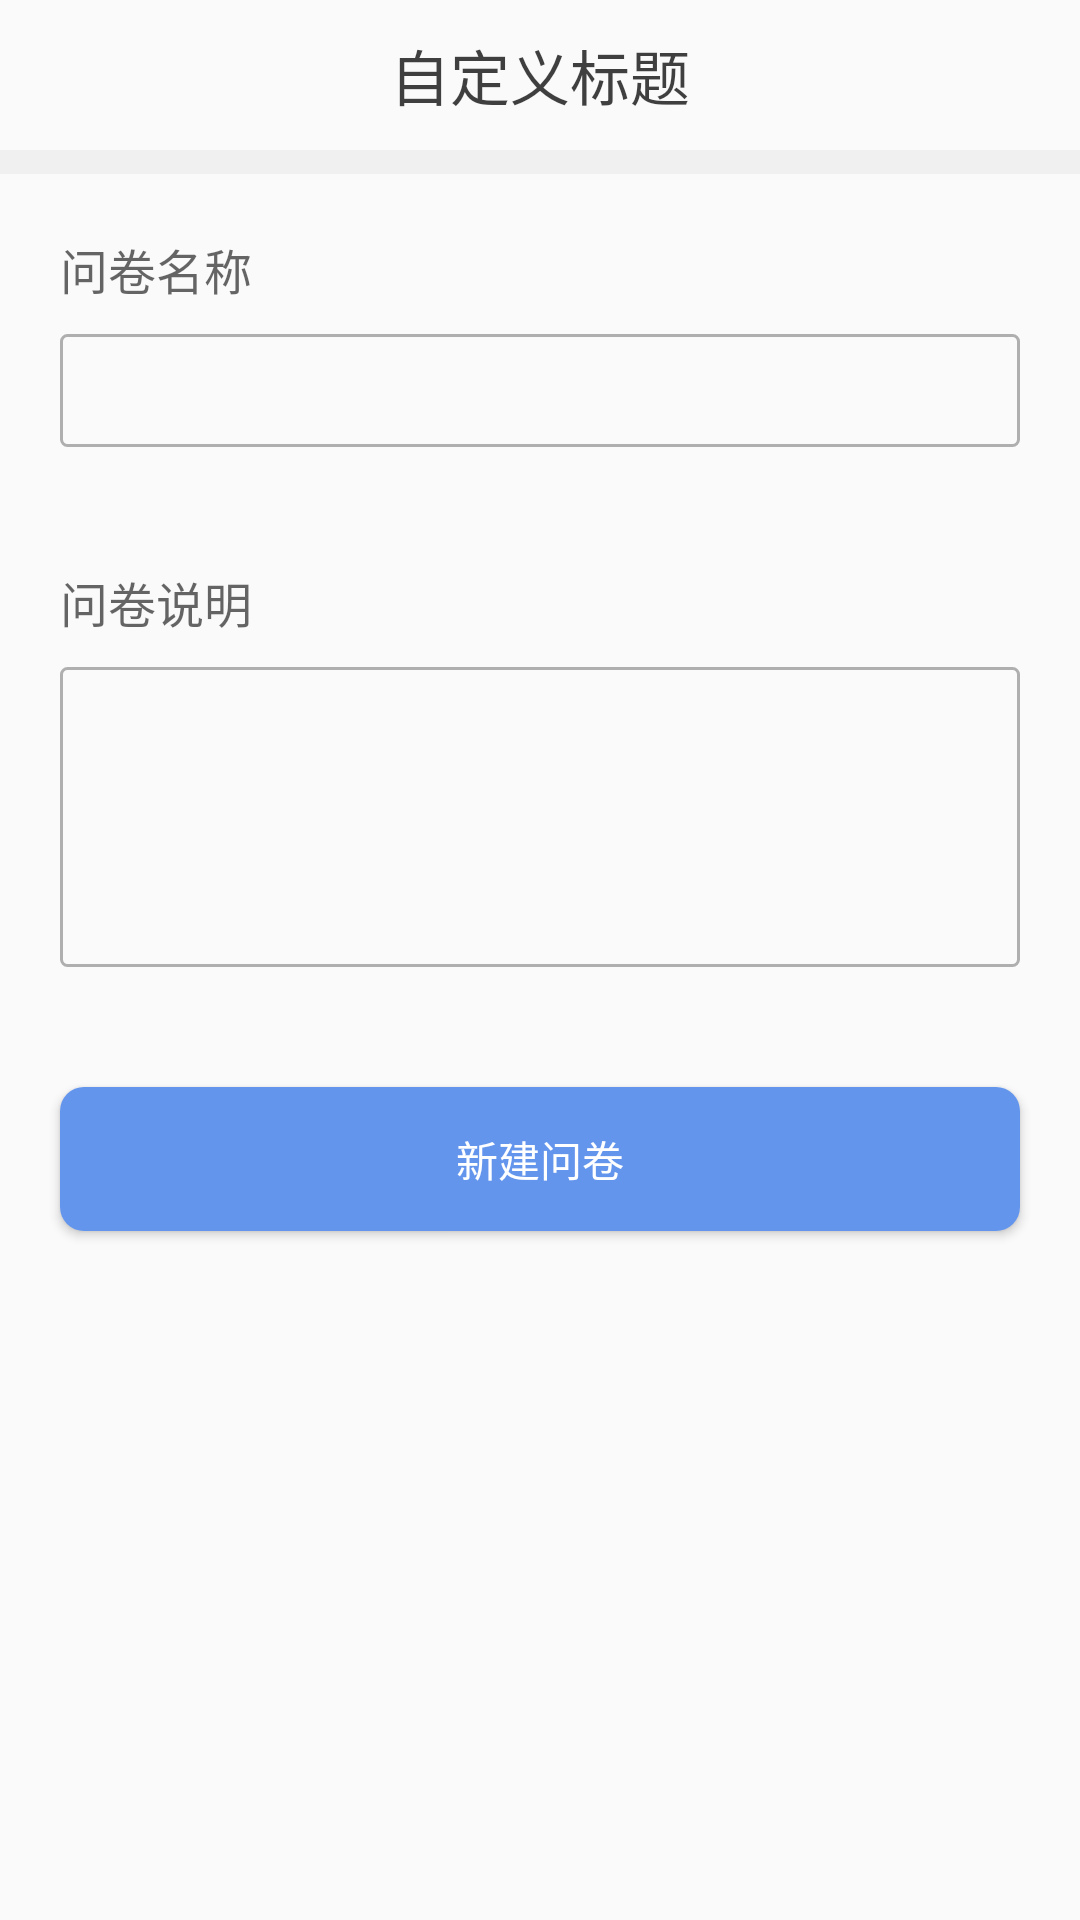

Write the Android layout XML for this screen, with the resource values it uses.
<!-- AndroidManifest.xml: application theme AppTheme -->
<!-- res/layout/activity_new_survey.xml -->
<?xml version="1.0" encoding="utf-8"?>
<LinearLayout xmlns:android="http://schemas.android.com/apk/res/android"
    android:orientation="vertical"
    android:layout_width="match_parent"
    android:layout_height="match_parent">

    <include
        android:id="@+id/activity_new_survey_customtitle"
        layout="@layout/custom_title"/>
    <ImageView
        android:layout_width="match_parent"
        android:layout_height="8dp"
        android:background="@color/divide_05_black" />

    <View
        android:focusable="true"
        android:focusableInTouchMode="true"
        android:layout_width="0px"
        android:layout_height="0px"/>

    <LinearLayout
        android:padding="20dp"
        android:layout_width="match_parent"
        android:layout_height="wrap_content"
        android:orientation="vertical">

        <TextView
            android:layout_width="wrap_content"
            android:layout_height="wrap_content"
            android:text="@string/surveyname"
            android:textSize="16sp"
            android:textColor="@color/wordlevel1"
            android:layout_marginBottom="10dp"/>
        <EditText
            android:id="@+id/activity_newsurvey_surveyname"
            android:layout_width="match_parent"
            android:layout_height="match_parent"
            android:textSize="16sp"
            android:textColorHint="@color/wordlevel2"
            android:textColor="@color/wordlevel2"
            android:background="@drawable/edittext_bg_normal"
            />

    </LinearLayout>

    <LinearLayout
        android:padding="20dp"
        android:layout_width="match_parent"
        android:layout_height="wrap_content"
        android:orientation="vertical">

        <TextView
            android:layout_width="wrap_content"
            android:layout_height="wrap_content"
            android:text="@string/surveydescription"
            android:textSize="16sp"
            android:textColor="@color/wordlevel1"
            android:layout_marginBottom="10dp"/>
        <EditText
            android:id="@+id/activity_newsurvey_surveydesc"
            android:layout_width="match_parent"
            android:layout_height="wrap_content"
            android:textSize="16sp"
            android:textColorHint="@color/wordlevel2"
            android:textColor="@color/wordlevel2"
            android:background="@drawable/edittext_bg_normal"
            android:minHeight="100dp"
            />

    </LinearLayout>

    <Button
        android:id="@+id/activity_new_survey_startnew_bt"
        android:layout_width="match_parent"
        android:layout_height="wrap_content"
        android:layout_margin="20dp"
        android:text="@string/startnew"
        android:textColor="@color/white"
        android:background="@drawable/button_shape"/>


</LinearLayout>
<!-- res/layout/custom_title.xml (included above) -->
<?xml version="1.0" encoding="utf-8"?>
<LinearLayout xmlns:android="http://schemas.android.com/apk/res/android"
    android:layout_width="match_parent"
    android:layout_height="50dp"
    android:gravity="center_vertical"
    android:orientation="horizontal"
    >

    <LinearLayout
        android:id="@+id/custom_title_back"
        android:layout_width="25dp"
        android:layout_height="25dp"
        android:orientation="vertical"
        android:layout_marginLeft="15dp"
        android:layout_marginRight="15dp"
        android:visibility="invisible"
        >
        <View
            android:layout_width="match_parent"
            android:layout_height="0dp"
            android:layout_weight="1"/>
        <ImageView
            android:layout_width="25dp"
            android:layout_height="25dp"
            android:background="@drawable/back_32"/>
        <View
            android:layout_width="match_parent"
            android:layout_height="0dp"
            android:layout_weight="1"/>

    </LinearLayout>

    <TextView
        android:id="@+id/custom_title_text"
        android:layout_width="0dp"
        android:layout_weight="1"
        android:layout_height="wrap_content"
        android:text="自定义标题"
        android:ellipsize="end"
        android:maxLines="1"
        android:gravity="center"
        android:textSize="20sp"
        android:textColor="@color/alpha_75_black"
        />

    <LinearLayout
        android:gravity="center_vertical"
        android:layout_width="25dp"
        android:layout_height="25dp"
        android:layout_marginLeft="15dp"
        android:layout_marginRight="15dp"
        >
        <ImageView

            android:id="@+id/custom_title_prelook"
            android:layout_width="25dp"
            android:layout_height="25dp"
            android:background="@drawable/prelook"
            android:visibility="gone"/>
    </LinearLayout>



</LinearLayout>
<!-- resources referenced by this layout -->
<resources>
  <color name="alpha_75_black">#BF000000</color>
  <color name="divide_05_black">#0A000000</color>
  <color name="white">#FFFFFF</color>
  <color name="wordlevel1">#99000000</color>
  <color name="wordlevel2">#7C7C7C</color>
  <!-- drawable back_32: png bitmap (drawable, 327 bytes) -->
  <!-- drawable button_shape (drawable) -->
  <?xml version="1.0" encoding="utf-8"?>
  <shape xmlns:android="http://schemas.android.com/apk/res/android"
      android:shape="rectangle">
  
      <solid
          android:color="@color/maincolor"
          />
  
      <corners
          android:topLeftRadius="8dp"
          android:topRightRadius="8dp"
          android:bottomLeftRadius="8dp"
          android:bottomRightRadius="8dp"
          />
  
  </shape>
  <!-- drawable edittext_bg_normal (drawable) -->
  <?xml version="1.0" encoding="utf-8"?>
  <shape xmlns:android="http://schemas.android.com/apk/res/android"
      android:shape="rectangle">
  
      <corners
          android:radius="2dp" />
  
      <stroke
          android:width="1dp"
          android:color="@color/alpha_30_black"/>
  
      <padding
          android:bottom="8dp"
          android:top="8dp"
          android:left="8dp"
          android:right="8dp"
          />
  
  </shape>
  <!-- drawable prelook: png bitmap (drawable, 690 bytes) -->
  <string name="startnew">新建问卷</string>
  <string name="surveydescription">问卷说明</string>
  <string name="surveyname">问卷名称</string>
  <style name="AppTheme" parent="Theme.AppCompat.Light.DarkActionBar">
          
          <item name="colorPrimary">@color/colorPrimary</item>
          <item name="colorPrimaryDark">@color/colorPrimaryDark</item>
          <item name="colorAccent">@color/colorAccent</item>
          <item name="windowNoTitle">true</item>
  
          
          <item name="android:textColorHint">@color/wordlevel2</item>
          <item name="colorControlNormal">@color/wordlevel2</item>
          <item name="colorControlActivated">@color/colorPrimary</item>
          <item name="colorControlHighlight">@color/white</item>
      </style>
  <color name="maincolor">#6495ed</color>
  <color name="alpha_30_black">#4D000000</color>
  <color name="colorPrimary">#6495ed</color>
  <color name="colorPrimaryDark">#303F9F</color>
  <color name="colorAccent">#FF4081</color>
</resources>
